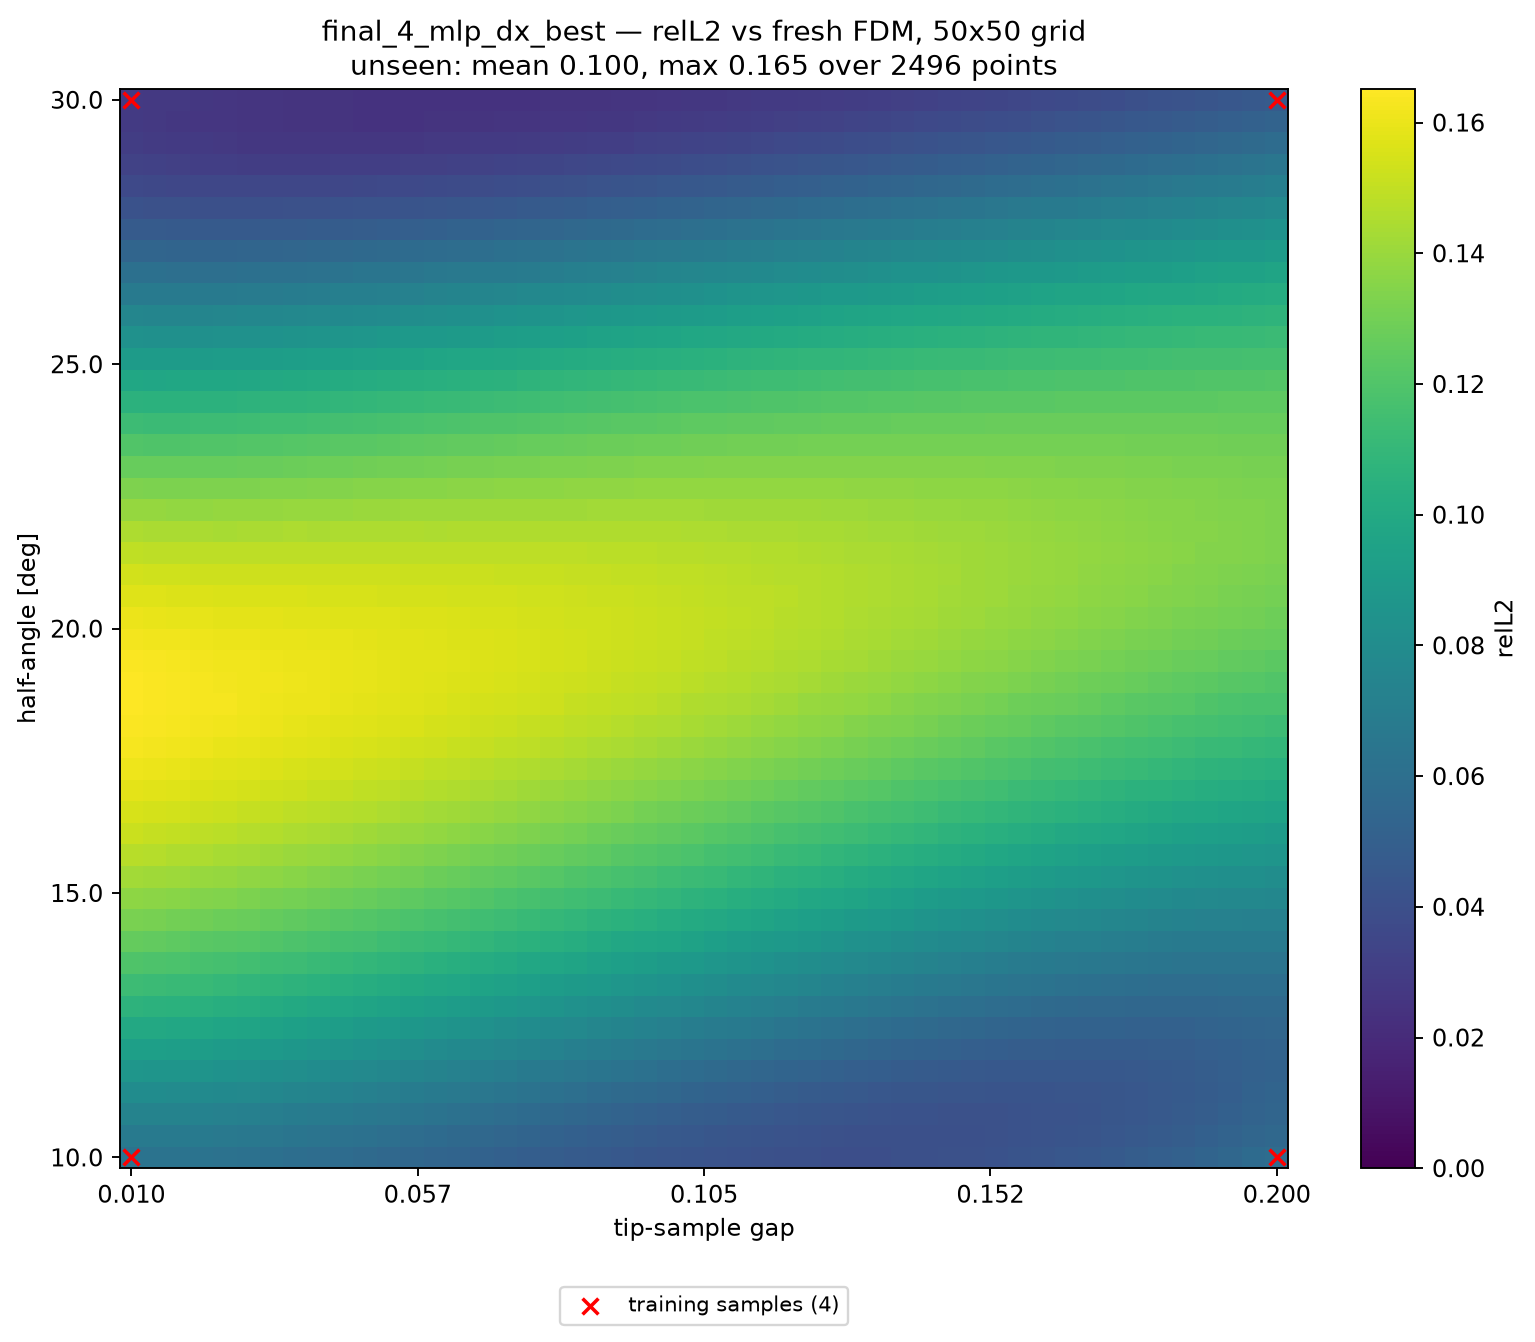

The table this chart was drawn from, first rows:
alpha_deg, apex_y, gap, relL2, seen, dist_to_nearest_train
10, 0.41, 0.01000, 6.277463e-02, 1, 0.00000
10, 0.4139, 0.01388, 6.307008e-02, 0, 0.02041
10, 0.4178, 0.01776, 6.301722e-02, 0, 0.04082
10, 0.4216, 0.02163, 6.260933e-02, 0, 0.06122
10, 0.4255, 0.02551, 6.201234e-02, 0, 0.08163
10, 0.4294, 0.02939, 6.155752e-02, 0, 0.102
10, 0.4333, 0.03327, 6.073009e-02, 0, 0.1225
10, 0.4371, 0.03714, 5.969894e-02, 0, 0.1429
10, 0.441, 0.04102, 5.894596e-02, 0, 0.1633
10, 0.4449, 0.04490, 5.806164e-02, 0, 0.1837
10, 0.4488, 0.04878, 5.691381e-02, 0, 0.2041
10, 0.4526, 0.05265, 5.608016e-02, 0, 0.2245
10, 0.4565, 0.05653, 5.485048e-02, 0, 0.2449
10, 0.4604, 0.06041, 5.366855e-02, 0, 0.2653
10, 0.4643, 0.06429, 5.290769e-02, 0, 0.2857
10, 0.4682, 0.06816, 5.168538e-02, 0, 0.3061
10, 0.472, 0.07204, 5.037558e-02, 0, 0.3265
10, 0.4759, 0.07592, 4.946351e-02, 0, 0.3469
10, 0.4798, 0.07980, 4.849393e-02, 0, 0.3674
10, 0.4837, 0.08367, 4.728627e-02, 0, 0.3878
10, 0.4875, 0.08755, 4.648552e-02, 0, 0.4082
10, 0.4914, 0.09143, 4.543067e-02, 0, 0.4286
10, 0.4953, 0.09531, 4.435610e-02, 0, 0.449
10, 0.4992, 0.09918, 4.377389e-02, 0, 0.4694
10, 0.5031, 0.1031, 4.297234e-02, 0, 0.4898
10, 0.5069, 0.1069, 4.203487e-02, 0, 0.4898
10, 0.5108, 0.1108, 4.152374e-02, 0, 0.4694
10, 0.5147, 0.1147, 4.114107e-02, 0, 0.449
10, 0.5186, 0.1186, 4.050306e-02, 0, 0.4286
10, 0.5224, 0.1225, 4.021803e-02, 0, 0.4082
10, 0.5263, 0.1263, 3.998343e-02, 0, 0.3878
10, 0.5302, 0.1302, 3.977874e-02, 0, 0.3674
10, 0.5341, 0.1341, 3.986561e-02, 0, 0.3469
10, 0.538, 0.138, 4.007924e-02, 0, 0.3265
10, 0.5418, 0.1418, 4.025876e-02, 0, 0.3061
10, 0.5457, 0.1457, 4.066315e-02, 0, 0.2857
10, 0.5496, 0.1496, 4.124493e-02, 0, 0.2653
10, 0.5535, 0.1535, 4.181907e-02, 0, 0.2449
10, 0.5574, 0.1573, 4.270069e-02, 0, 0.2245
10, 0.5612, 0.1612, 4.363129e-02, 0, 0.2041
10, 0.5651, 0.1651, 4.459103e-02, 0, 0.1837
10, 0.569, 0.169, 4.572152e-02, 0, 0.1633
10, 0.5729, 0.1729, 4.708693e-02, 0, 0.1429
10, 0.5767, 0.1767, 4.842378e-02, 0, 0.1225
10, 0.5806, 0.1806, 4.999543e-02, 0, 0.102
10, 0.5845, 0.1845, 5.153173e-02, 0, 0.08163
10, 0.5884, 0.1884, 5.330309e-02, 0, 0.06122
10, 0.5922, 0.1922, 5.531935e-02, 0, 0.04082
10, 0.5961, 0.1961, 5.744806e-02, 0, 0.02041
10, 0.6, 0.2, 5.901351e-02, 1, 0.00000
10.41, 0.41, 0.01000, 6.804178e-02, 0, 0.02041
10.41, 0.4139, 0.01388, 6.823630e-02, 0, 0.02886
10.41, 0.4178, 0.01776, 6.795864e-02, 0, 0.04563
10.41, 0.4216, 0.02163, 6.752886e-02, 0, 0.06454
10.41, 0.4255, 0.02551, 6.689482e-02, 0, 0.08415
10.41, 0.4294, 0.02939, 6.625396e-02, 0, 0.1041
10.41, 0.4333, 0.03327, 6.536080e-02, 0, 0.1241
10.41, 0.4371, 0.03714, 6.438978e-02, 0, 0.1443
10.41, 0.441, 0.04102, 6.334661e-02, 0, 0.1645
10.41, 0.4449, 0.04490, 6.245461e-02, 0, 0.1848
... 2,440 more rows
